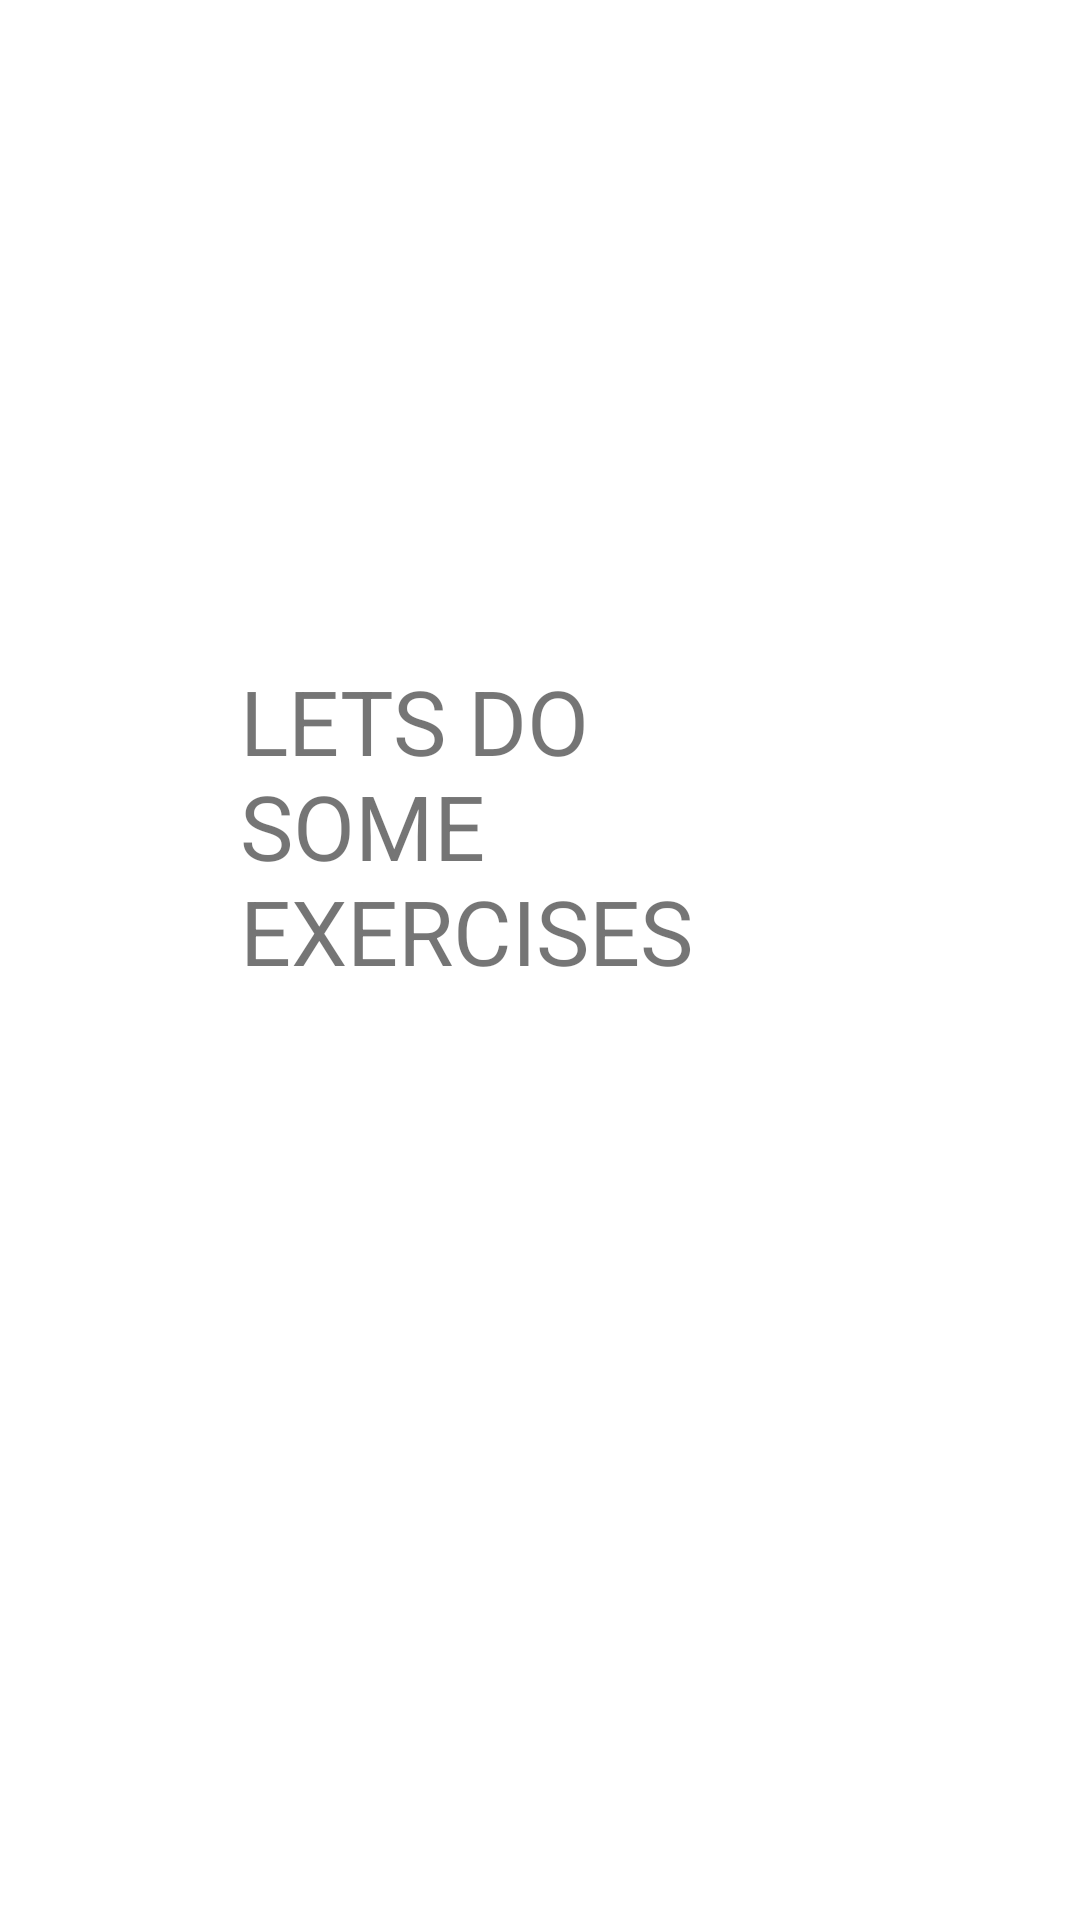

Produce the Android XML layout that renders to this screen, including the resource entries it uses.
<!-- AndroidManifest.xml: application theme Theme.HEALTHAPP -->
<!-- res/layout/activity_main_home.xml -->
<?xml version="1.0" encoding="utf-8"?>
<RelativeLayout xmlns:android="http://schemas.android.com/apk/res/android"
    xmlns:app="http://schemas.android.com/apk/res-auto"
    xmlns:tools="http://schemas.android.com/tools"
    android:layout_width="match_parent"
    android:layout_height="match_parent"
    tools:context=".MainHomeActivity">

    <TextView
        android:layout_width="200dp"
        android:layout_height="200dp"
        android:textSize="30dp"
        android:id="@+id/exercise1"
        android:text="LETS DO SOME EXERCISES"
        android:layout_centerInParent="true">

    </TextView>

</RelativeLayout>
<!-- resources referenced by this layout -->
<resources>
  <style name="Theme.HEALTHAPP" parent="Theme.MaterialComponents.DayNight.NoActionBar">
          
          <item name="colorPrimary">@color/purple_500</item>
          <item name="colorPrimaryVariant">@color/purple_700</item>
          <item name="colorOnPrimary">@color/white</item>
          
          <item name="colorSecondary">@color/teal_200</item>
          <item name="colorSecondaryVariant">@color/teal_700</item>
          <item name="colorOnSecondary">@color/black</item>
          
          <item name="android:statusBarColor" tools:targetApi="l">?attr/colorPrimaryVariant</item>
          
      </style>
  <!-- not gathered from this repository: default colours our renderer supplied (Android Studio template values) -->
  <color name="purple_500">#FF6200EE</color>
  <color name="purple_700">#FF3700B3</color>
  <color name="teal_200">#FF03DAC5</color>
  <color name="teal_700">#FF018786</color>
  <color name="black">#FF000000</color>
  <color name="white">#FFFFFFFF</color>
</resources>
